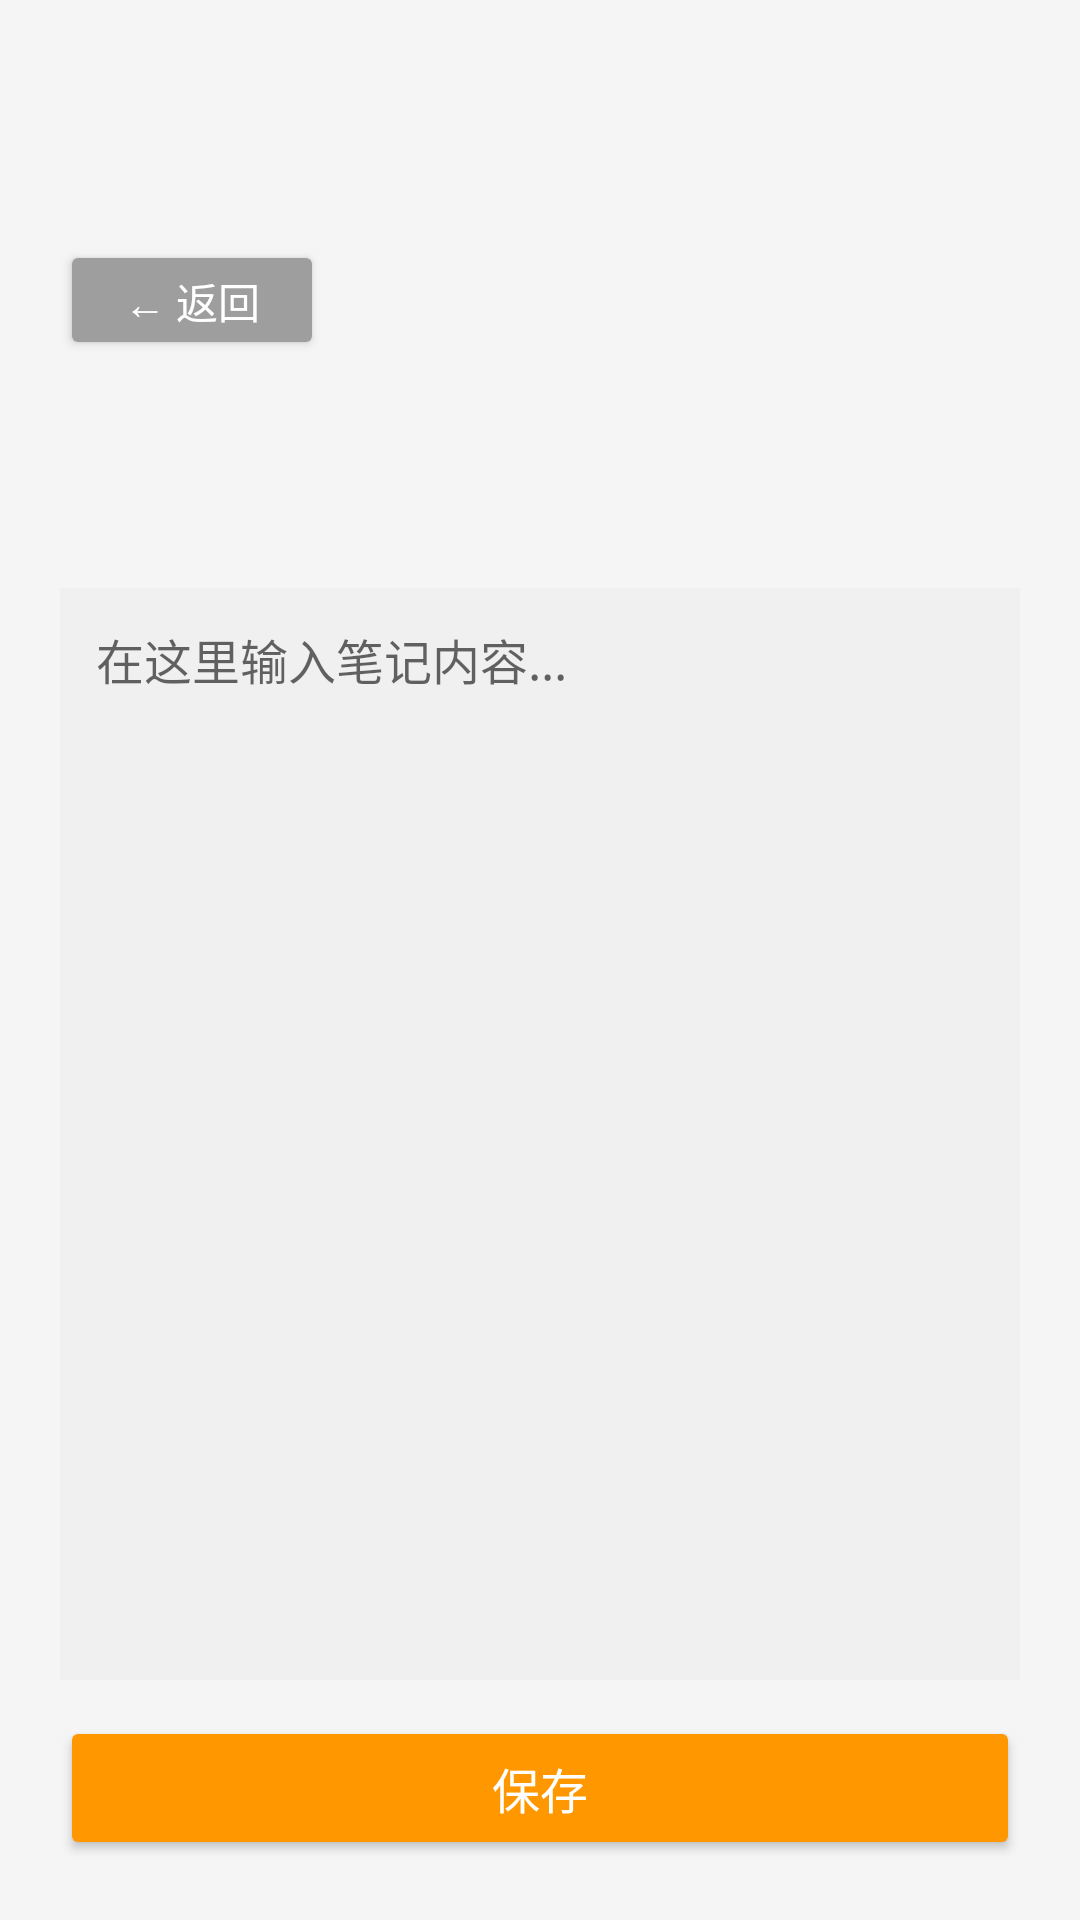

Android layout source for this screen:
<!-- AndroidManifest.xml: activity theme Theme.MyApplication -->
<!-- res/layout/activity_memo_edit.xml -->
<?xml version="1.0" encoding="utf-8"?>
<LinearLayout xmlns:android="http://schemas.android.com/apk/res/android"
    android:layout_width="match_parent"
    android:layout_height="match_parent"
    android:orientation="vertical"
    android:padding="@dimen/dp_20">

    
    
    
    <LinearLayout
        android:layout_width="match_parent"
        android:layout_height="wrap_content"
        android:orientation="horizontal"
        android:gravity="center_vertical">

        
        <Button
            android:id="@+id/btn_back"
            android:layout_width="wrap_content"
            android:layout_height="@dimen/dp_40"
            android:text="← 返回"
            android:backgroundTint="@color/colorGray"
            android:textColor="@color/white"
            android:textSize="@dimen/text_14"
            xmlns:app="http://schemas.android.com/apk/res-auto"
            app:cornerRadius="10dp" />

        
        <TextView
            android:id="@+id/tv_title"
            android:layout_width="0dp"
            android:layout_height="wrap_content"
            android:layout_weight="1"
            android:text="编辑备忘录"
            android:textSize="@dimen/text_22"
            android:textStyle="bold"
            android:textColor="@color/text_black"
            android:gravity="center" />

        
        <View
            android:layout_width="wrap_content"
            android:layout_height="@dimen/dp_40"
            android:visibility="invisible" />

    </LinearLayout>

    
    
    
    <EditText
        android:id="@+id/et_memo_content"
        android:layout_width="match_parent"
        android:layout_height="0dp"
        android:layout_weight="1"
        android:hint="在这里输入笔记内容..."
        android:layout_marginTop="@dimen/dp_16"
        android:gravity="top"
        android:padding="@dimen/dp_12"
        android:background="@color/bg_input"
        android:textSize="@dimen/text_16" />

    
    
    
    <Button
        android:id="@+id/btn_save_memo"
        android:layout_width="match_parent"
        android:layout_height="wrap_content"
        android:text="保存"
        android:layout_marginTop="@dimen/dp_12"
        android:backgroundTint="@color/colorOrange"
        android:textColor="@color/white"
        android:textSize="@dimen/text_16"
        xmlns:app="http://schemas.android.com/apk/res-auto"
        app:cornerRadius="12dp" />

</LinearLayout>
<!-- resources referenced by this layout -->
<resources>
  <color name="bg_input">#F0F0F0</color>
  <color name="colorGray">#9E9E9E</color>
  <color name="colorOrange">#FF9800</color>
  <color name="text_black">#333333</color>
  <color name="white">#FFFFFF</color>
  <dimen name="dp_12">12dp</dimen>
  <dimen name="dp_16">16dp</dimen>
  <dimen name="dp_20">20dp</dimen>
  <dimen name="dp_40">40dp</dimen>
  <dimen name="text_14">14sp</dimen>
  <dimen name="text_16">16sp</dimen>
  <dimen name="text_22">22sp</dimen>
  <style name="Theme.MyApplication" parent="Theme.MaterialComponents.DayNight.NoActionBar">
          
          <item name="colorPrimary">@color/colorPrimary</item>
          
          <item name="android:windowBackground">@color/bg_page</item>
          
          <item name="colorAccent">@color/colorOrange</item>
          
          <item name="android:statusBarColor">@color/colorPrimary</item>
      </style>
  <color name="colorPrimary">#2196F3</color>
  <color name="bg_page">#F5F5F5</color>
</resources>
